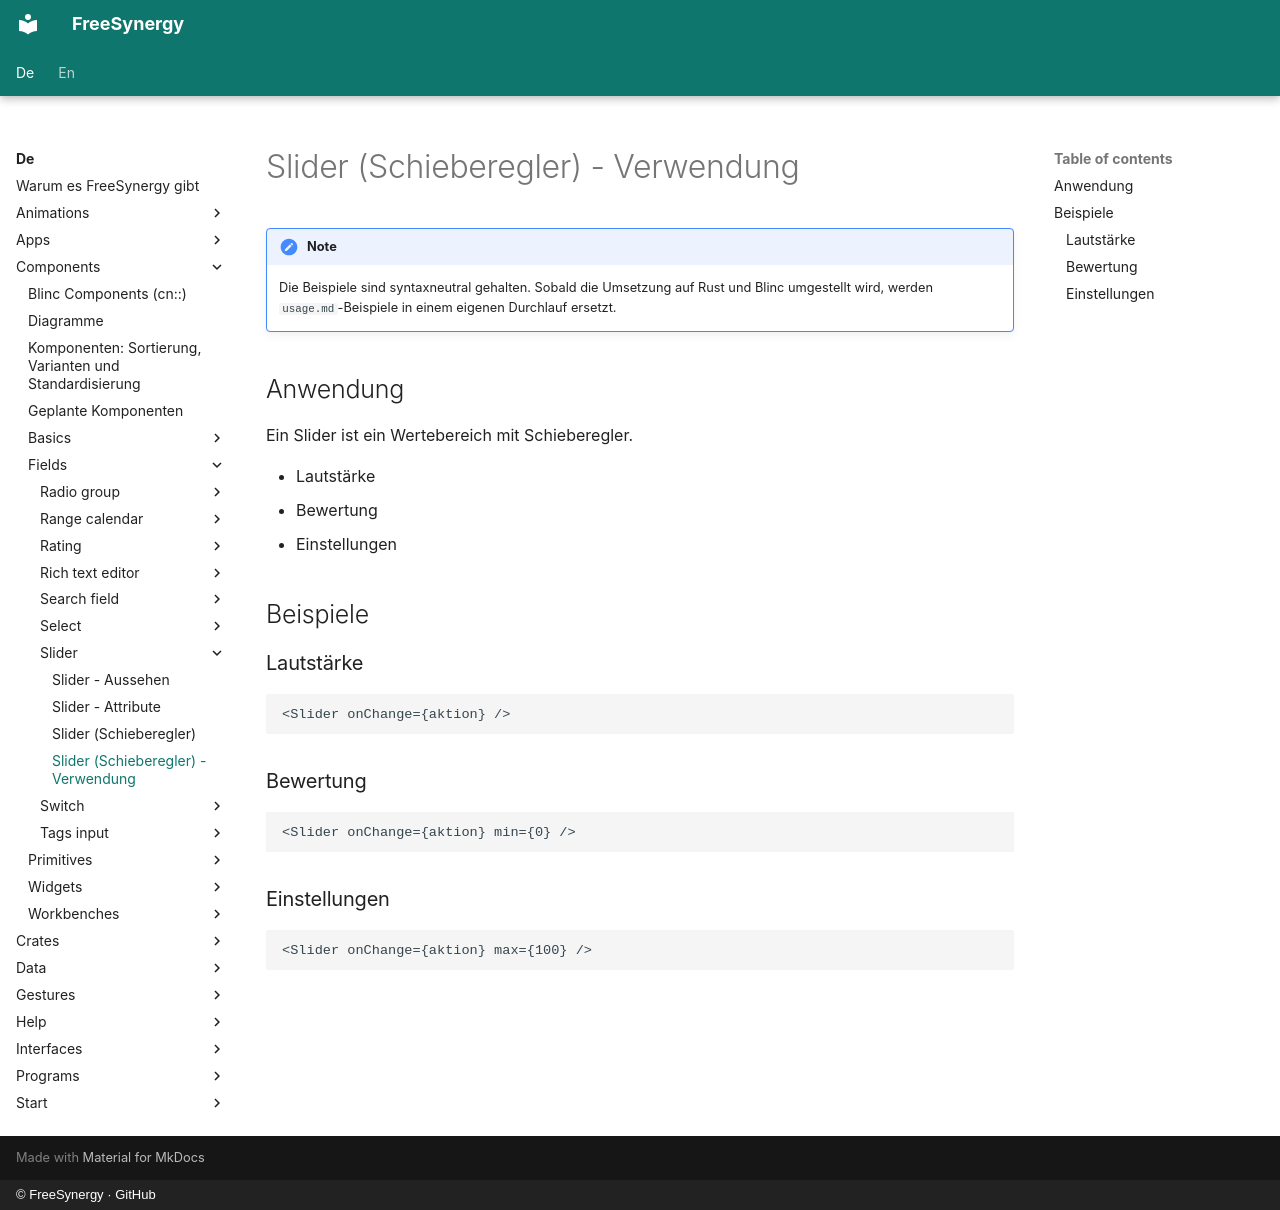

repository: FreeSynergy/fs-documentation · page: de/components/fields/slider/usage/index.html · generator: mkdocs · copyright: © FreeSynergy · GitHub

# Slider (Schieberegler) - Verwendung

!!! note
    Die Beispiele sind syntaxneutral gehalten. Sobald die Umsetzung auf Rust und
    Blinc umgestellt wird, werden `usage.md`-Beispiele in einem eigenen Durchlauf
    ersetzt.

## Anwendung

Ein Slider ist ein Wertebereich mit Schieberegler.

- Lautstärke
- Bewertung
- Einstellungen

## Beispiele

### Lautstärke

```jsx
<Slider onChange={aktion} />
```

### Bewertung

```jsx
<Slider onChange={aktion} min={0} />
```

### Einstellungen

```jsx
<Slider onChange={aktion} max={100} />
```
